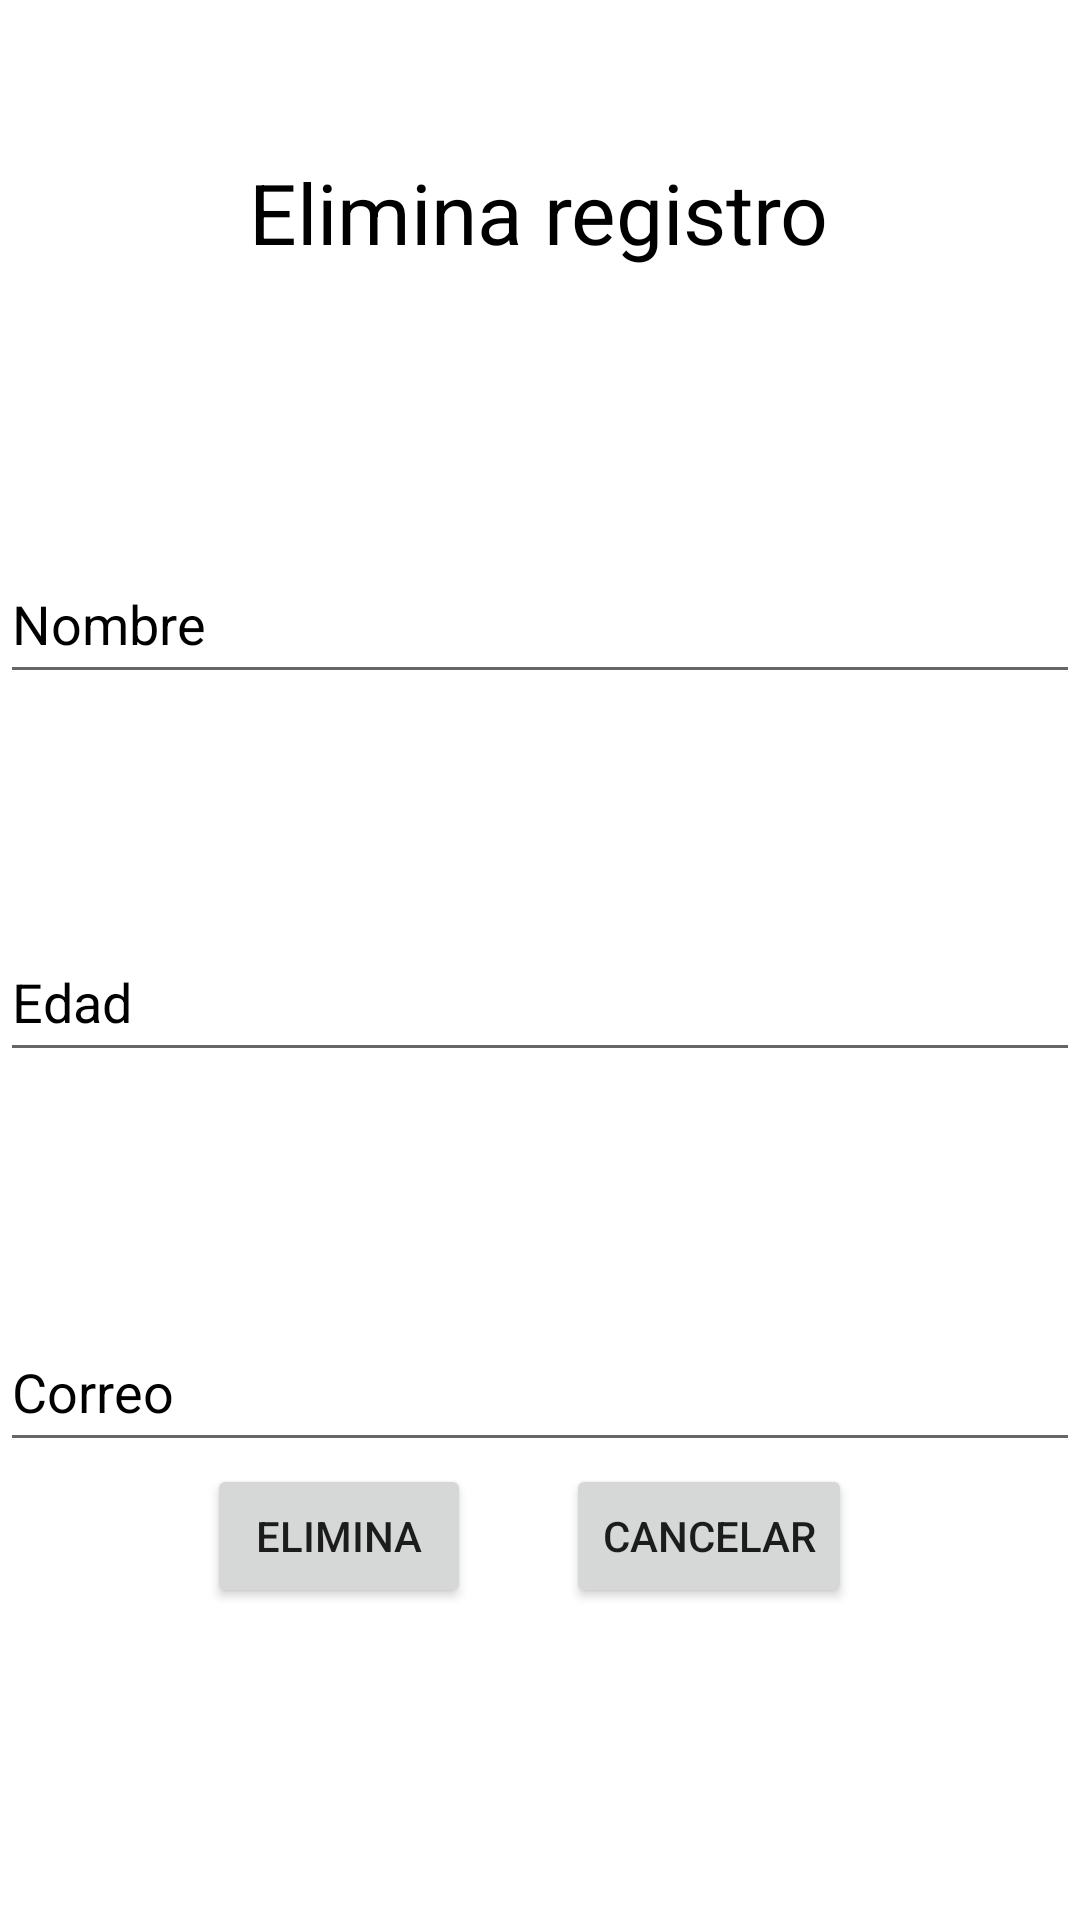

The Android layout XML behind this screen, and the referenced resources:
<!-- AndroidManifest.xml: application theme Theme.ProyectoFinalMJM -->
<!-- res/layout/activity_elimina.xml -->
<?xml version="1.0" encoding="utf-8"?>
<androidx.constraintlayout.widget.ConstraintLayout xmlns:android="http://schemas.android.com/apk/res/android"
    xmlns:app="http://schemas.android.com/apk/res-auto"
    xmlns:tools="http://schemas.android.com/tools"
    android:layout_width="match_parent"
    android:layout_height="match_parent"
    tools:context=".EliminaActivity">
    <TextView
        android:id="@+id/textView2"
        android:layout_width="wrap_content"
        android:layout_height="wrap_content"
        android:layout_marginTop="52dp"
        android:text="Elimina registro"
        android:textColor="@color/black"
        android:textSize="28sp"
        app:layout_constraintEnd_toEndOf="parent"
        app:layout_constraintHorizontal_bias="0.498"
        app:layout_constraintStart_toStartOf="parent"
        app:layout_constraintTop_toTopOf="parent" />

    <EditText
        android:id="@+id/txtnombreE"
        android:layout_width="match_parent"
        android:layout_height="50dp"
        android:layout_marginTop="92dp"
        android:ems="10"
        android:hint="Nombre"
        android:inputType="textPersonName"
        android:textColorHint="@color/black"
        app:layout_constraintEnd_toEndOf="@+id/textView2"
        app:layout_constraintStart_toStartOf="@+id/textView2"
        app:layout_constraintTop_toBottomOf="@+id/textView2" />

    <EditText
        android:id="@+id/txtedadE"
        android:layout_width="match_parent"
        android:layout_height="50dp"
        android:layout_marginTop="76dp"
        android:ems="10"
        android:hint="Edad"
        android:inputType="textPersonName"
        android:textColorHint="@color/black"
        app:layout_constraintEnd_toEndOf="@+id/txtnombreE"
        app:layout_constraintHorizontal_bias="0.0"
        app:layout_constraintStart_toStartOf="@+id/txtnombreE"
        app:layout_constraintTop_toBottomOf="@+id/txtnombreE" />

    <EditText
        android:id="@+id/txtcorreoE"
        android:layout_width="match_parent"
        android:layout_height="50dp"
        android:layout_marginTop="80dp"
        android:ems="10"
        android:hint="Correo"
        android:inputType="textPersonName"
        android:textColorHint="@color/black"
        app:layout_constraintEnd_toEndOf="@+id/txtedadE"
        app:layout_constraintHorizontal_bias="0.0"
        app:layout_constraintStart_toStartOf="@+id/txtedadE"
        app:layout_constraintTop_toBottomOf="@+id/txtedadE" />

    <Button
        android:id="@+id/btnECancelar"
        android:layout_width="wrap_content"
        android:layout_height="wrap_content"
        android:layout_marginEnd="76dp"
        android:layout_marginBottom="104dp"
        android:onClick="acciones"
        android:text="Cancelar"
        app:layout_constraintBottom_toBottomOf="parent"
        app:layout_constraintEnd_toEndOf="parent" />

    <Button
        android:id="@+id/btnEelimina"
        android:layout_width="wrap_content"
        android:layout_height="wrap_content"
        android:layout_marginStart="4dp"
        android:layout_marginBottom="104dp"
        android:onClick="acciones"
        android:text="Elimina"
        app:layout_constraintBottom_toBottomOf="parent"
        app:layout_constraintEnd_toStartOf="@+id/btnECancelar"
        app:layout_constraintHorizontal_bias="0.674"
        app:layout_constraintStart_toStartOf="parent" />
</androidx.constraintlayout.widget.ConstraintLayout>
<!-- resources referenced by this layout -->
<resources>
  <style name="Theme.ProyectoFinalMJM" parent="Theme.MaterialComponents.DayNight.DarkActionBar">
          
          <item name="colorPrimary">@color/purple_500</item>
          <item name="colorPrimaryVariant">@color/purple_700</item>
          <item name="colorOnPrimary">@color/white</item>
          
          <item name="colorSecondary">@color/teal_200</item>
          <item name="colorSecondaryVariant">@color/teal_700</item>
          <item name="colorOnSecondary">@color/black</item>
          
          <item name="android:statusBarColor" tools:targetApi="l">?attr/colorPrimaryVariant</item>
          
      </style>
  <!-- not gathered from this repository: default colours our renderer supplied (Android Studio template values) -->
  <color name="purple_500">#FF6200EE</color>
  <color name="purple_700">#FF3700B3</color>
  <color name="teal_200">#FF03DAC5</color>
  <color name="teal_700">#FF018786</color>
  <color name="black">#FF000000</color>
  <color name="white">#FFFFFFFF</color>
</resources>
